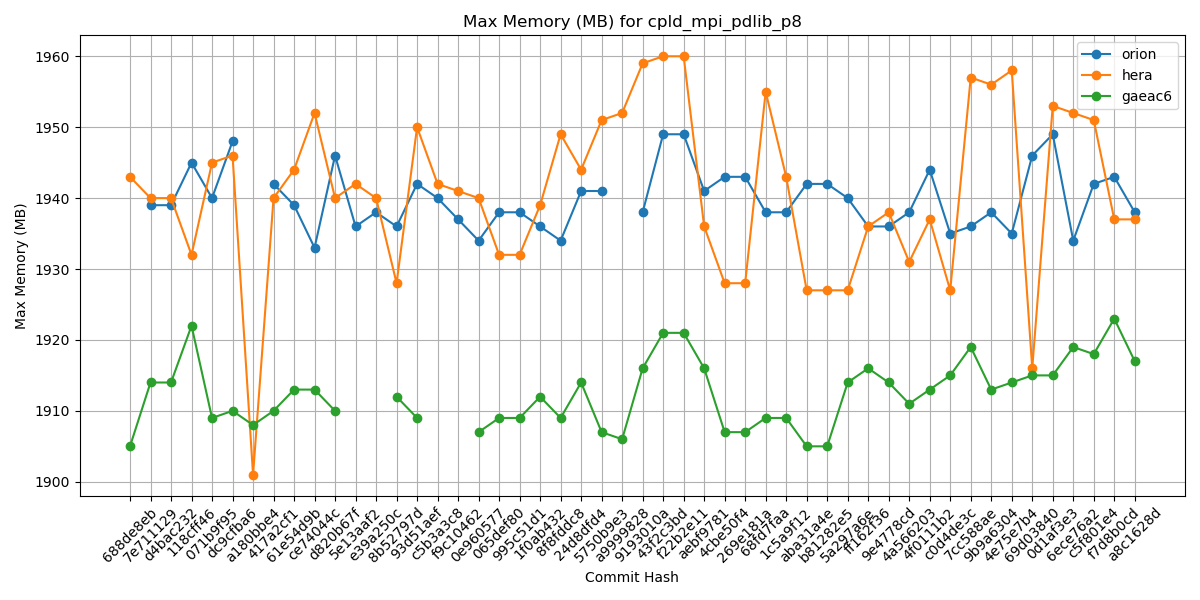

The data file committed next to this chart (first rows):
Hash, orion, hera, gaeac6
688de8eb, , 1943, 1905
7e711129, 1939, 1940, 1914
d4bac232, 1939, 1940, 1914
118cff46, 1945, 1932, 1922
071b9f95, 1940, 1945, 1909
dc9cfba6, 1948, 1946, 1910
a180bbe4, , 1901, 1908
417a2cf1, 1942, 1940, 1910
61e54d9b, 1939, 1944, 1913
ce74044c, 1933, 1952, 1913
d820b67f, 1946, 1940, 1910
5e13aaf2, 1936, 1942, 
e39a250c, 1938, 1940, 
8b52797d, 1936, 1928, 1912
93d51aef, 1942, 1950, 1909
c5b3a3c8, 1940, 1942, 
f9c10462, 1937, 1941, 
0e960577, 1934, 1940, 1907
065def80, 1938, 1932, 1909
995c51d1, 1938, 1932, 1909
1f0ab432, 1936, 1939, 1912
8f8fddc8, 1934, 1949, 1909
24d8dfd4, 1941, 1944, 1914
5750b9e3, 1941, 1951, 1907
a9999828, , 1952, 1906
9193010a, 1938, 1959, 1916
43f2c3bd, 1949, 1960, 1921
f22b2e11, 1949, 1960, 1921
aebf9781, 1941, 1936, 1916
4cbe50f4, 1943, 1928, 1907
269e181a, 1943, 1928, 1907
68fd7faa, 1938, 1955, 1909
1c5a9f12, 1938, 1943, 1909
aba31a4e, 1942, 1927, 1905
b81282e5, 1942, 1927, 1905
5a297a6e, 1940, 1927, 1914
ff162f36, 1936, 1936, 1916
9e4778cd, 1936, 1938, 1914
4a566203, 1938, 1931, 1911
4f0111b2, 1944, 1937, 1913
c0d4de3c, 1935, 1927, 1915
7cc588ae, 1936, 1957, 1919
9b9a6304, 1938, 1956, 1913
4e75e7b4, 1935, 1958, 1914
69d03840, 1946, 1916, 1915
0d1af3e3, 1949, 1953, 1915
6ece76a2, 1934, 1952, 1919
c5f801e4, 1942, 1951, 1918
f7d8b0cd, 1943, 1937, 1923
a8c1628d, 1938, 1937, 1917
